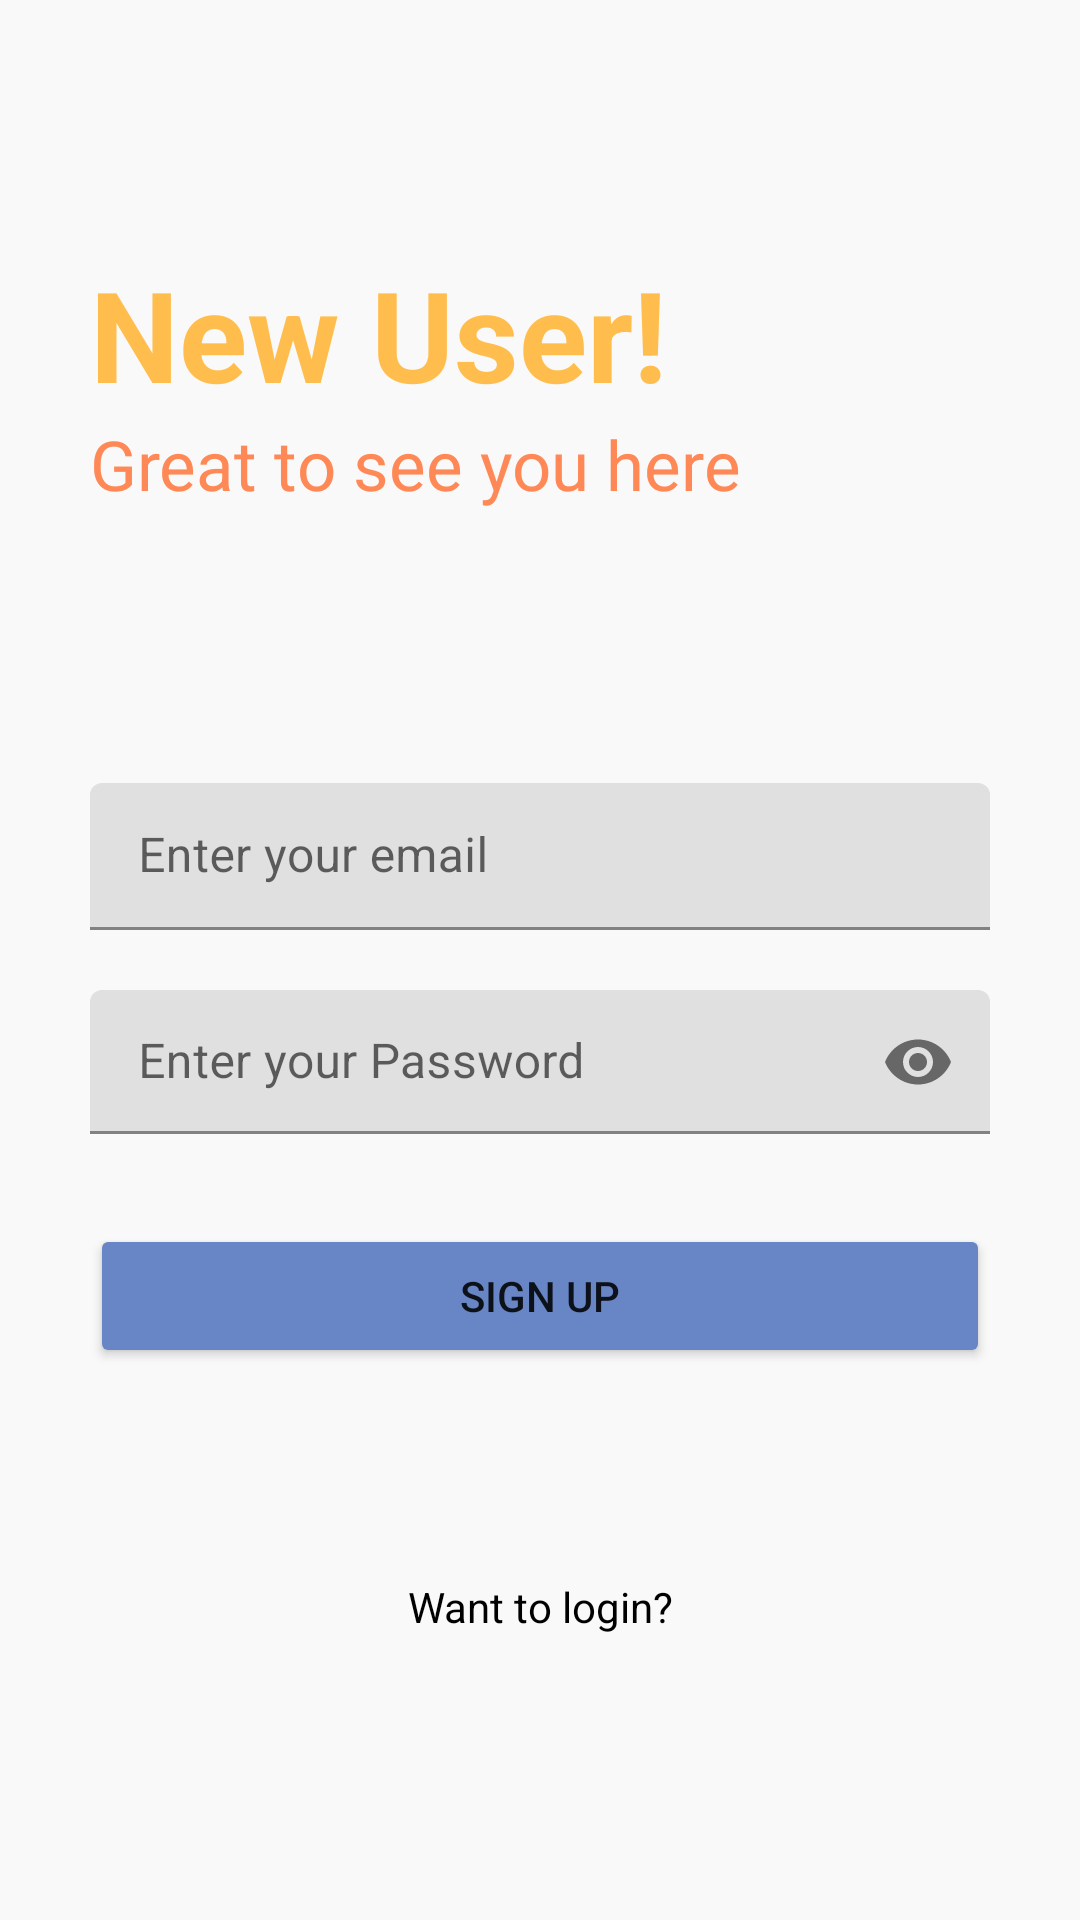

Layout XML and referenced resources for this Android screen:
<!-- AndroidManifest.xml: application theme Theme.ApnaNotes -->
<!-- res/layout/activity_sign_up.xml -->
<?xml version="1.0" encoding="utf-8"?>
<RelativeLayout xmlns:android="http://schemas.android.com/apk/res/android"
    xmlns:app="http://schemas.android.com/apk/res-auto"
    xmlns:tools="http://schemas.android.com/tools"
    android:layout_width="match_parent"
    android:layout_height="match_parent"
    android:background="#f9f9f9"
    tools:context=".SignUp">

    <RelativeLayout
        android:layout_width="match_parent"
        android:layout_height="wrap_content"
        android:id="@+id/centerLineSignUp"
        android:layout_centerInParent="true">

    </RelativeLayout>
    <LinearLayout
        android:layout_width="match_parent"
        android:layout_height="wrap_content"
        android:layout_marginRight="30dp"
        android:layout_marginLeft="30dp"
        android:layout_above="@+id/centerLineSignUp"
        android:layout_marginBottom="150dp"
        android:orientation="vertical">

        <TextView
            android:layout_width="match_parent"
            android:layout_height="wrap_content"
            android:text="New User!"
            android:textSize="42sp"
            android:textColor="#ffbd4d"
            android:textStyle="bold"/>
        <TextView
            android:layout_width="match_parent"
            android:layout_height="wrap_content"
            android:text="Great to see you here"
            android:textSize="23sp"
            android:textColor="#ff8956"/>

    </LinearLayout>
    <com.google.android.material.textfield.TextInputLayout
        android:layout_width="match_parent"
        android:layout_height="wrap_content"
        android:layout_above="@+id/centerLineSignUp"
        android:layout_marginBottom="10dp"
        android:id="@+id/tiEmail"
        android:layout_marginLeft="30dp"
        android:layout_marginRight="30dp">

        <EditText
            android:layout_width="match_parent"
            android:layout_height="49dp"
            android:id="@+id/etSignupEmail"
            android:hint="Enter your email"
            android:inputType="textEmailAddress"/>

    </com.google.android.material.textfield.TextInputLayout>

    <com.google.android.material.textfield.TextInputLayout
        android:layout_width="match_parent"
        android:layout_height="wrap_content"
        android:layout_below="@+id/centerLineSignUp"
        android:layout_marginTop="10dp"
        android:id="@+id/tiPassword"
        android:layout_marginLeft="30dp"
        android:layout_marginRight="30dp"
        app:passwordToggleEnabled="true">

        <EditText
            android:layout_width="match_parent"
            android:layout_height="48dp"
            android:id="@+id/etSignupPassword"
            android:hint="Enter your Password"
            android:inputType="textPassword"/>

    </com.google.android.material.textfield.TextInputLayout>
    <Button
        android:layout_width="match_parent"
        android:layout_height="wrap_content"
        android:id="@+id/btnSignup"
        android:layout_below="@+id/tiPassword"
        android:text="Sign UP"
        android:layout_centerHorizontal="true"
        android:layout_marginRight="30dp"
        android:layout_marginLeft="30dp"
        android:layout_marginTop="30dp"
        android:backgroundTint="#6886c5">

    </Button>
    <TextView
        android:layout_width="match_parent"
        android:layout_height="wrap_content"
        android:id="@+id/tvGoToLogin"
        android:text="Want to login?"
        android:layout_marginLeft="20dp"
        android:layout_marginRight="20dp"
        android:textColor="@color/black"
        android:layout_below="@+id/btnSignup"
        android:layout_marginTop="70dp"
        android:textAlignment="center">
    </TextView>

</RelativeLayout>
<!-- resources referenced by this layout -->
<resources>
  <color name="black">#FF000000</color>
  <style name="Theme.ApnaNotes" parent="Theme.MaterialComponents.DayNight.DarkActionBar">
          
          <item name="colorPrimary">@color/purple_500</item>
          <item name="colorPrimaryVariant">@color/purple_700</item>
          <item name="colorOnPrimary">@color/white</item>
          
          <item name="colorSecondary">@color/teal_200</item>
          <item name="colorSecondaryVariant">@color/teal_700</item>
          <item name="colorOnSecondary">@color/black</item>
          
          <item name="android:statusBarColor">?attr/colorPrimaryVariant</item>
          
      </style>
  <color name="purple_500">#FF03DAC5</color>
  <color name="purple_700">#00796B</color>
  <color name="white">#FFFFFFFF</color>
  <color name="teal_200">#CDDC39</color>
  <color name="teal_700">#212121</color>
</resources>
